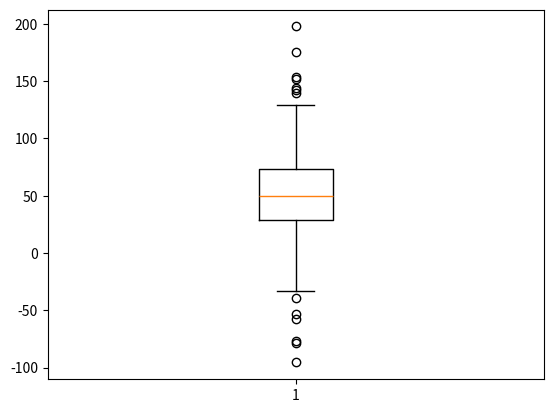
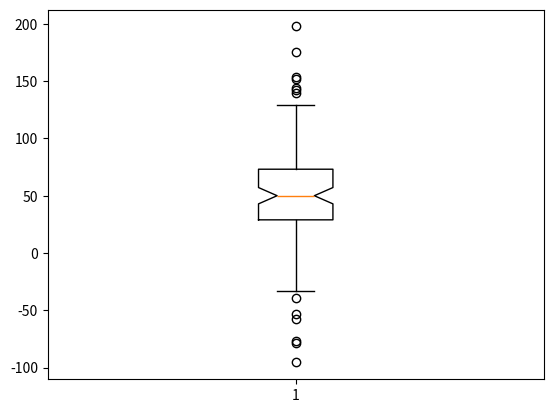
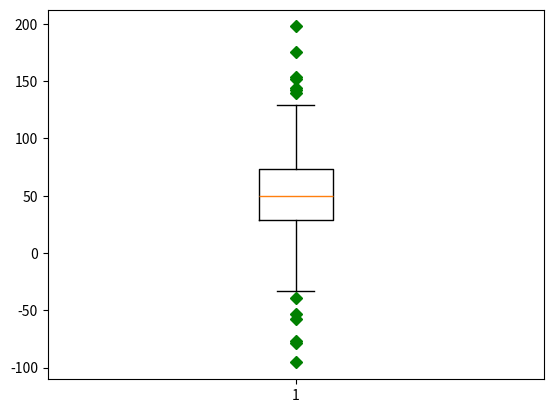
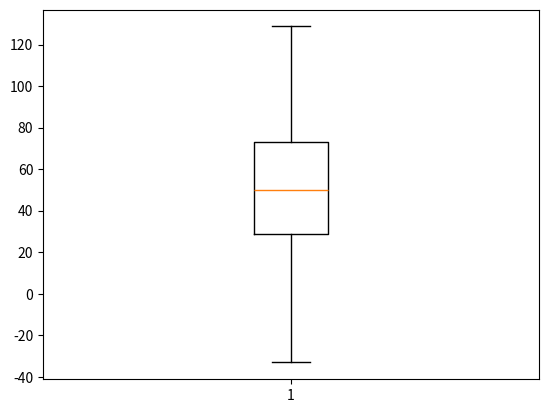
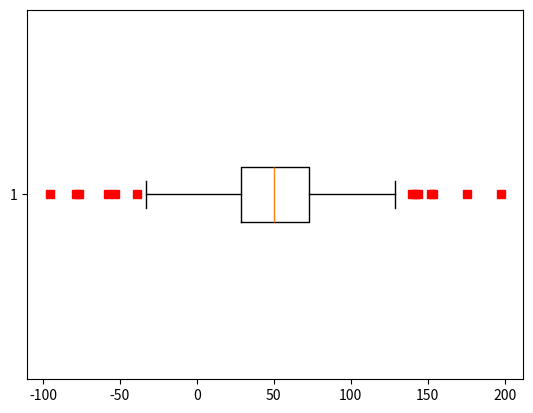
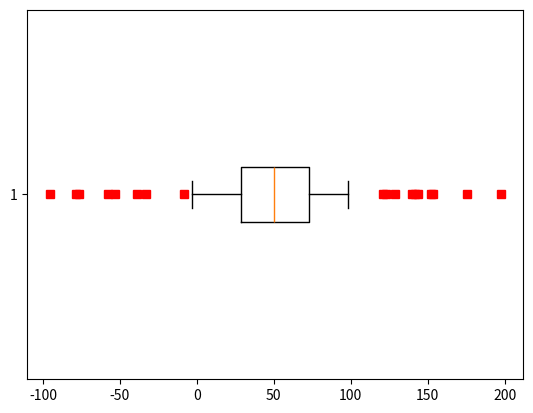
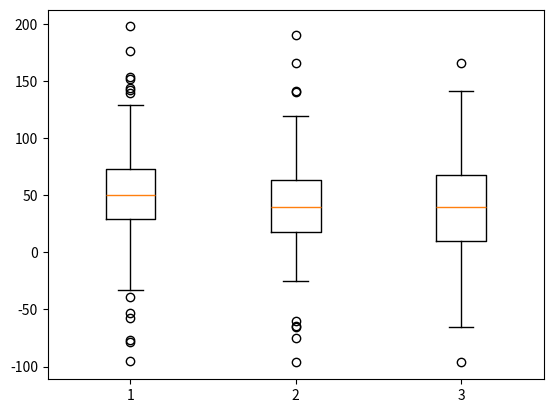

Write the Python code that produced these figures, in order.
import matplotlib.pyplot as plt
import numpy as np

# fake up some data
spread = np.random.rand(50) * 100
center = np.ones(25) * 50
flier_high = np.random.rand(10) * 100 + 100
flier_low = np.random.rand(10) * -100
data = np.concatenate((spread, center, flier_high, flier_low), 0)

# basic plot
plt.boxplot(data)

# notched plot
plt.figure()
plt.boxplot(data, 1)

# change outlier point symbols
plt.figure()
plt.boxplot(data, 0, 'gD')

# don't show outlier points
plt.figure()
plt.boxplot(data, 0, '')

# horizontal boxes
plt.figure()
plt.boxplot(data, 0, 'rs', 0)

# change whisker length
plt.figure()
plt.boxplot(data, 0, 'rs', 0, 0.75)

# fake up some more data
spread = np.random.rand(50) * 100
center = np.ones(25) * 40
flier_high = np.random.rand(10) * 100 + 100
flier_low = np.random.rand(10) * -100
d2 = np.concatenate((spread, center, flier_high, flier_low), 0)
data.shape = (-1, 1)
d2.shape = (-1, 1)
# data = concatenate( (data, d2), 1 )
# Making a 2-D array only works if all the columns are the
# same length.  If they are not, then use a list instead.
# This is actually more efficient because boxplot converts
# a 2-D array into a list of vectors internally anyway.
data = np.array([data, d2, d2[::2, 0]], dtype=object)
# multiple box plots on one figure
plt.figure()
plt.boxplot(data)

plt.show()
